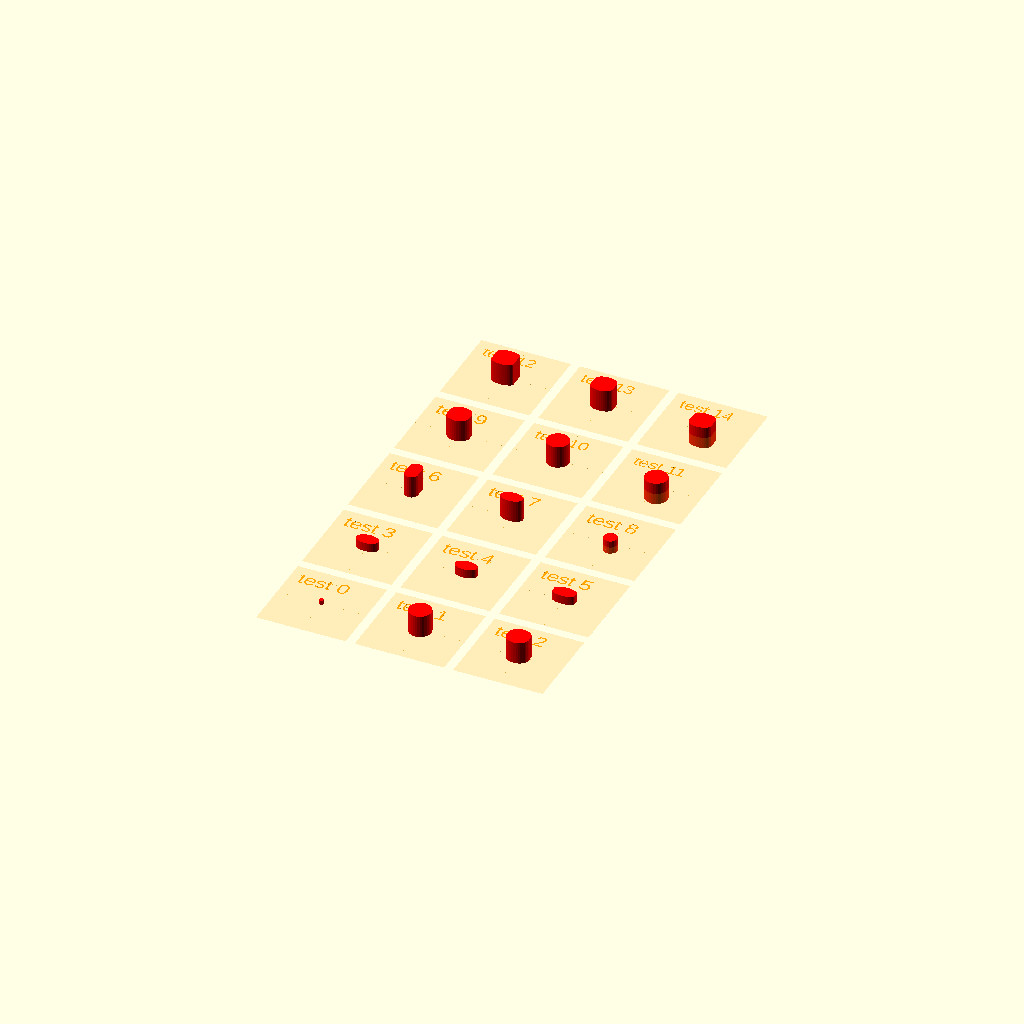
Cell 1: the model at its default parameters.
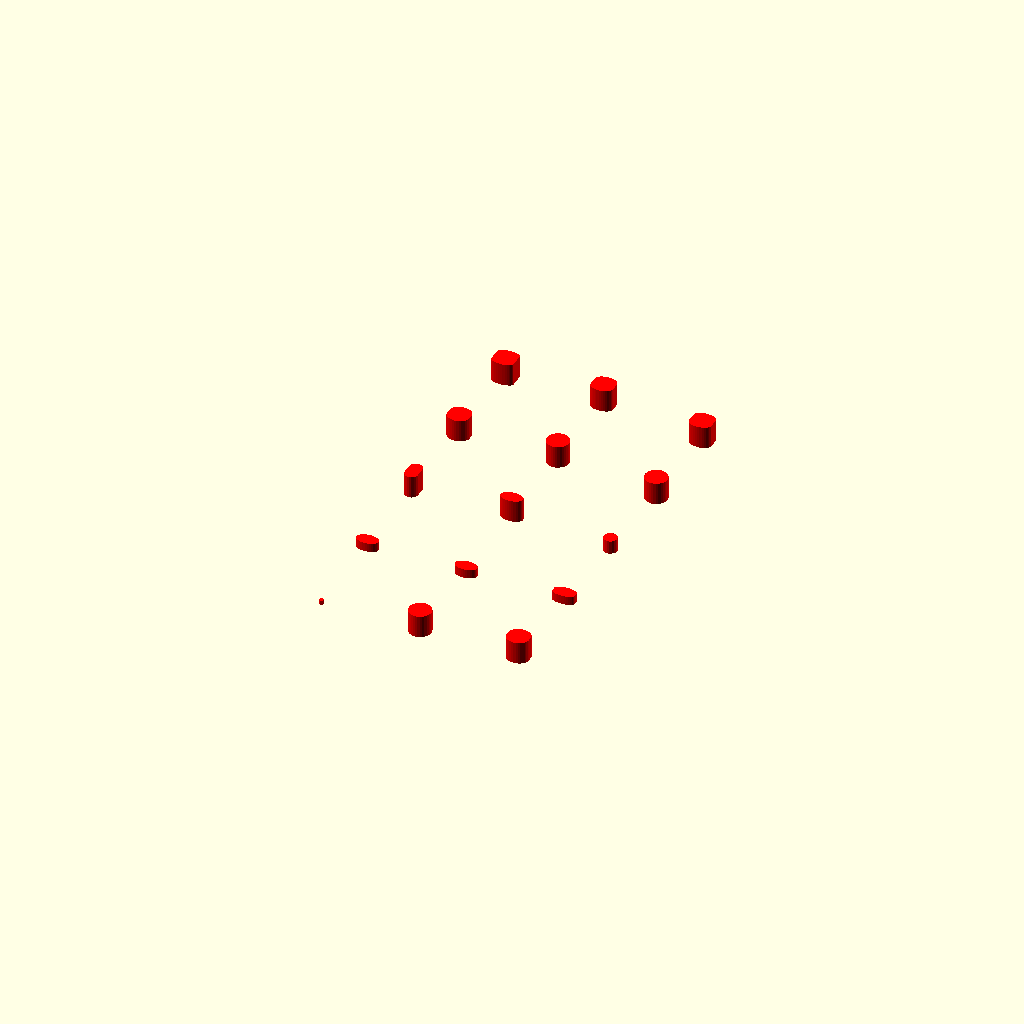
Cell 2: TESTBED_SHOW = false (everything else at default).
One fixed orthographic camera (rotation 55°, 0°, 25°; colour scheme Cornfield) for every cell.
Source of the model, test/visual/shape/3D/rounded/slot.scad:
/**
 * @license
 * MIT License
 *
 * Copyright (c) 2022 Jean-Sebastien CONAN
 *
 * Permission is hereby granted, free of charge, to any person obtaining a copy
 * of this software and associated documentation files (the "Software"), to deal
 * in the Software without restriction, including without limitation the rights
 * to use, copy, modify, merge, publish, distribute, sublicense, and/or sell
 * copies of the Software, and to permit persons to whom the Software is
 * furnished to do so, subject to the following conditions:
 *
 * The above copyright notice and this permission notice shall be included in all
 * copies or substantial portions of the Software.
 *
 * THE SOFTWARE IS PROVIDED "AS IS", WITHOUT WARRANTY OF ANY KIND, EXPRESS OR
 * IMPLIED, INCLUDING BUT NOT LIMITED TO THE WARRANTIES OF MERCHANTABILITY,
 * FITNESS FOR A PARTICULAR PURPOSE AND NONINFRINGEMENT. IN NO EVENT SHALL THE
 * AUTHORS OR COPYRIGHT HOLDERS BE LIABLE FOR ANY CLAIM, DAMAGES OR OTHER
 * LIABILITY, WHETHER IN AN ACTION OF CONTRACT, TORT OR OTHERWISE, ARISING FROM,
 * OUT OF OR IN CONNECTION WITH THE SOFTWARE OR THE USE OR OTHER DEALINGS IN THE
 * SOFTWARE.
 */

/**
 * Part of the camelSCAD library.
 *
 * Entry point for visual testing.
 *
 * Test the shape: slot()
 *
 * @package test/suite
 * @author jsconan
 */

include <../../../../../full.scad>

RENDER_MODE = "prod";
TESTBED_SELECT = -1;
TESTBED_RANGE = [0, 14];
TESTBED_SHOW = true;

applyMode(RENDER_MODE) {
    visualTestSuite(length=20, width=20, cols=3, margin=2, center=true) {
        /*  0 */ testElement() slot();
        /*  1 */ testElement() slot(5);
        /*  2 */ testElement() slot(5, 2);

        /*  3 */ testElement() slot(size=[5, 3, 2]);
        /*  4 */ testElement() slot(size=[5, 3, 2], r=[3, 2]);
        /*  5 */ testElement() slot(size=[5, 3, 2], d=[3, 2]);

        /*  6 */ testElement() slot(size=5, l=3);
        /*  7 */ testElement() slot(size=5, w=3);
        /*  8 */ testElement() slot(size=5, l=3, w=3, h=3, center=true);

        /*  9 */ testElement() slot(size=5, r=2, rx=3);
        /* 10 */ testElement() slot(size=5, r=2, ry=3);
        /* 11 */ testElement() slot(size=5, r=2, rx=3, ry=3, center=true);

        /* 12 */ testElement() slot(size=5, d=2, dx=3);
        /* 13 */ testElement() slot(size=5, d=2, dy=3);
        /* 14 */ testElement() slot(size=5, d=2, dx=3, dy=3, center=true);
    }
}
Parameter table extracted from the source (name, type, default, range or options):
RENDER_MODE: string, default "prod"
TESTBED_SELECT: number, default -1
TESTBED_RANGE: vector, default [0, 14]
TESTBED_SHOW: bool, default true
